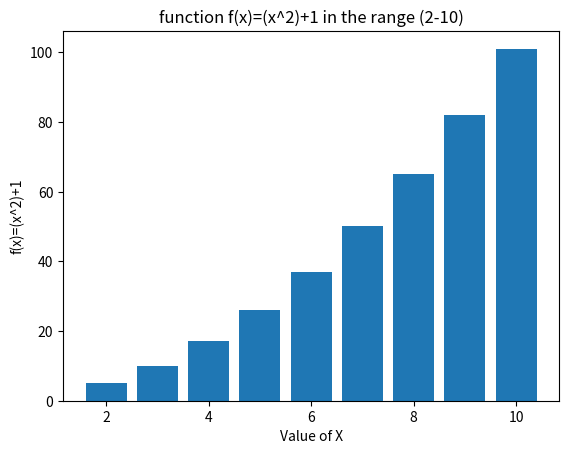

The matplotlib source for this figure:
# 1. plot Bar the function fx=x^2+1 in the range (2-10)

from matplotlib import pyplot as plt

disc1 = {"BBSR":(35,25),"MUM":(35,32),"CHEN":(34,30),"AHM":(33,29)}
l1=[x for x in range(2,10+1)]
l2=[(x**2)+1 for x in range(2,10+1)]
plt.bar(l1,l2)
plt.title("function f(x)=(x^2)+1 in the range (2-10)")
plt.xlabel("Value of X")
plt.ylabel("f(x)=(x^2)+1")
plt.show()

